Run: headless pygame with SDL's dummy video driver; simulated clock (each Clock.tick advances the game by its frame time, no real sleeping); random seed 0; keys injected as events and as key.get_pressed() state; mouse plan: one left click at the window centre at the start of phase 2, then a move to the lower-right quarter at the start of phase 3.
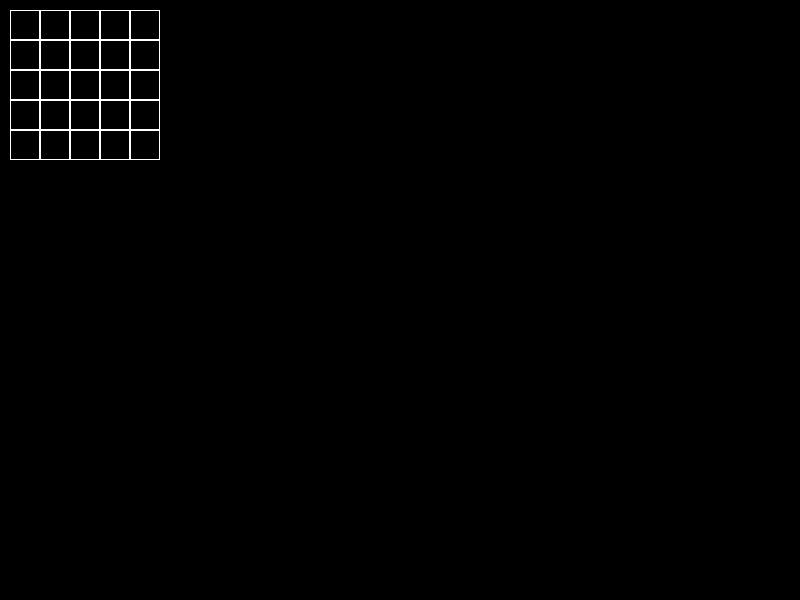
Frame 1 of 4 · flips 1–60 · no input
Frame 2 of 4 · flips 61–180 · clicked the window centre · tapped SPACE, RETURN · held RIGHT (→), D · screen unchanged from frame 1, image omitted
Frame 3 of 4 · flips 181–300 · moved the mouse to the lower-right quarter · held DOWN (↓), S · screen unchanged from frame 2, image omitted
Frame 4 of 4 · flips 301–420 · held LEFT (←), A, UP (↑), W · screen unchanged from frame 3, image omitted

The pygame program that drew these frames:

import pygame


class Board:
    def __init__(self, screen, color='white', left=10, top=10, width=5, height=5, cell_size=30):
        self.color = color
        self.screen = screen
        self.width = width
        self.height = height
        self.left = left
        self.top = top
        self.cell_size = cell_size

        self.board = [[0] * width for _ in range(height)]

    def set_view(self, left, top, cell_size):
        self.left = left
        self.top = top
        self.cell_size = cell_size

    def render(self):
        for y in range(len(self.board)):
            for x in range(len(self.board[y])):
                pygame.draw.rect(self.screen, self.color,
                                 (self.left + x * self.cell_size,
                                  self.top + y * self.cell_size,
                                  self.cell_size, self.cell_size), 1)

    def get_cell(self, mouse_pos):
        fk_x, fk_y = mouse_pos
        x = fk_x - self.left
        y = fk_y - self.top
        if x // self.cell_size > self.width - 1 or y // self.cell_size > self.height - 1 or fk_y < self.top \
                or fk_x < self.left:
            return None
        pos = (x // self.cell_size, y // self.cell_size)
        print(pos)
        return pos

    def on_click(self, cell_coords):
        pass

    def get_click(self, mouse_pos):
        cell = self.get_cell(mouse_pos)
        if cell:
            self.on_click(cell)


if __name__ == '__main__':
    pygame.init()
    pygame.display.set_caption('Чёрное в белое и наоборот')
    size = width, height = 800, 600
    screen = pygame.display.set_mode(size)
    screen.fill((0, 0, 0))
    board = Board(screen)
    running = True
    while running:
        for event in pygame.event.get():
            if event.type == pygame.MOUSEBUTTONDOWN:
                board.get_click(event.pos)
            if event.type == pygame.QUIT:
                running = False
        screen.fill((0, 0, 0))
        board.render()
        pygame.display.flip()
